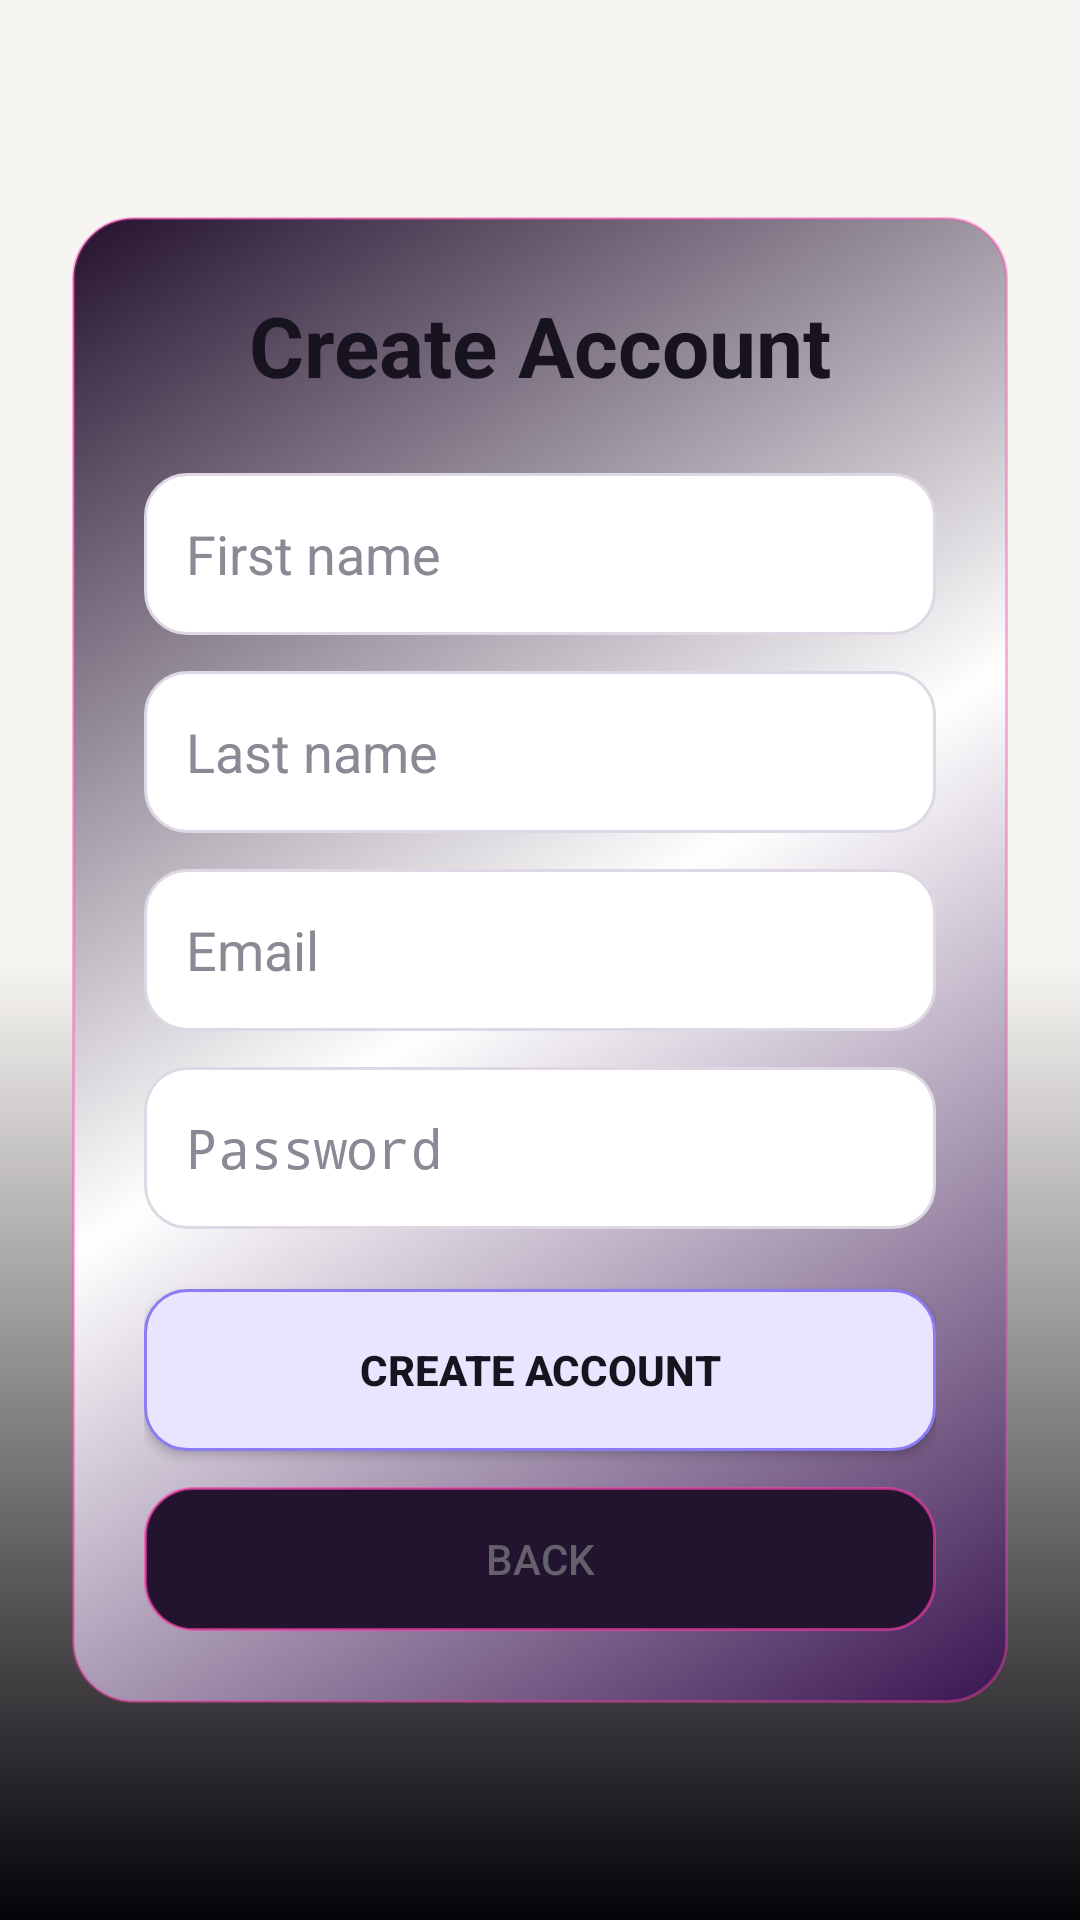

The Android layout XML behind this screen, and the referenced resources:
<!-- AndroidManifest.xml: application theme Theme.THEFLOW -->
<!-- res/layout/activity_register.xml -->
<?xml version="1.0" encoding="utf-8"?>
<ScrollView xmlns:android="http://schemas.android.com/apk/res/android"
    android:layout_width="match_parent"
    android:layout_height="match_parent"
    android:background="@drawable/bg_app_gradient"
    android:fillViewport="true">

    <LinearLayout
        android:layout_width="match_parent"
        android:layout_height="wrap_content"
        android:gravity="center"
        android:orientation="vertical"
        android:padding="24dp">

        <LinearLayout
            android:layout_width="match_parent"
            android:layout_height="wrap_content"
            android:background="@drawable/bg_card_highlight"
            android:gravity="center"
            android:orientation="vertical"
            android:padding="24dp">

            <TextView
                android:id="@+id/register_LBL_title"
                android:layout_width="match_parent"
                android:layout_height="wrap_content"
                android:gravity="center"
                android:text="Create Account"
                android:textColor="@color/text_primary"
                android:textSize="28sp"
                android:textStyle="bold" />

            <EditText
                android:id="@+id/register_EDT_firstName"
                android:layout_width="match_parent"
                android:layout_height="54dp"
                android:layout_marginTop="24dp"
                android:background="@drawable/bg_input"
                android:hint="First name"
                android:inputType="textPersonName"
                android:textColor="@color/text_primary"
                android:textColorHint="@color/text_muted" />

            <EditText
                android:id="@+id/register_EDT_lastName"
                android:layout_width="match_parent"
                android:layout_height="54dp"
                android:layout_marginTop="12dp"
                android:background="@drawable/bg_input"
                android:hint="Last name"
                android:inputType="textPersonName"
                android:textColor="@color/text_primary"
                android:textColorHint="@color/text_muted" />

            <EditText
                android:id="@+id/register_EDT_email"
                android:layout_width="match_parent"
                android:layout_height="54dp"
                android:layout_marginTop="12dp"
                android:background="@drawable/bg_input"
                android:hint="Email"
                android:inputType="textEmailAddress"
                android:textColor="@color/text_primary"
                android:textColorHint="@color/text_muted" />

            <EditText
                android:id="@+id/register_EDT_password"
                android:layout_width="match_parent"
                android:layout_height="54dp"
                android:layout_marginTop="12dp"
                android:background="@drawable/bg_input"
                android:hint="Password"
                android:inputType="textPassword"
                android:textColor="@color/text_primary"
                android:textColorHint="@color/text_muted" />

            <TextView
                android:id="@+id/register_LBL_message"
                android:layout_width="match_parent"
                android:layout_height="wrap_content"
                android:layout_marginTop="12dp"
                android:gravity="center"
                android:textColor="@color/error_pink"
                android:visibility="gone" />

            <ProgressBar
                android:id="@+id/register_progress"
                android:layout_width="wrap_content"
                android:layout_height="wrap_content"
                android:layout_marginTop="12dp"
                android:visibility="gone" />

            <Button
                android:id="@+id/register_BTN_submit"
                android:layout_width="match_parent"
                android:layout_height="54dp"
                android:layout_marginTop="20dp"
                android:background="@drawable/bg_button_primary"
                android:text="Create Account"
                android:textColor="@color/text_primary"
                android:textStyle="bold" />

            <Button
                android:id="@+id/register_BTN_back"
                android:layout_width="match_parent"
                android:layout_height="48dp"
                android:layout_marginTop="12dp"
                android:background="@drawable/bg_button_secondary"
                android:text="Back"
                android:textColor="@color/text_secondary" />

        </LinearLayout>
    </LinearLayout>
</ScrollView>
<!-- resources referenced by this layout -->
<resources>
  <color name="error_pink">#B3261E</color>
  <color name="text_muted">#8C8894</color>
  <color name="text_primary">#17141F</color>
  <color name="text_secondary">#64616D</color>
  <!-- drawable bg_app_gradient (drawable) -->
  <?xml version="1.0" encoding="utf-8"?>
  <shape xmlns:android="http://schemas.android.com/apk/res/android">
      <gradient
          android:angle="270"
          android:startColor="@color/night_top"
          android:centerColor="@color/deep_night"
          android:endColor="#050208" />
  </shape>
  <!-- drawable bg_button_primary (drawable) -->
  <?xml version="1.0" encoding="utf-8"?>
  <shape xmlns:android="http://schemas.android.com/apk/res/android">
      <solid android:color="@color/flow_lilac_soft" />
      <stroke
          android:width="1dp"
          android:color="@color/flow_lilac" />
      <corners android:radius="14dp" />
      <padding
          android:bottom="10dp"
          android:left="14dp"
          android:right="14dp"
          android:top="10dp" />
  </shape>
  <!-- drawable bg_button_secondary (drawable) -->
  <?xml version="1.0" encoding="utf-8"?>
  <shape xmlns:android="http://schemas.android.com/apk/res/android">
      <solid android:color="#22132F" />
      <stroke
          android:width="1dp"
          android:color="#99FF3CAC" />
      <corners android:radius="16dp" />
      <padding
          android:bottom="10dp"
          android:left="14dp"
          android:right="14dp"
          android:top="10dp" />
  </shape>
  <!-- drawable bg_card_highlight (drawable) -->
  <?xml version="1.0" encoding="utf-8"?>
  <shape xmlns:android="http://schemas.android.com/apk/res/android">
      <gradient
          android:angle="135"
          android:startColor="#3A1551"
          android:centerColor="@color/surface_night"
          android:endColor="#24112E" />
      <stroke
          android:width="1dp"
          android:color="#66FF3CAC" />
      <corners android:radius="20dp" />
  </shape>
  <!-- drawable bg_input (drawable) -->
  <?xml version="1.0" encoding="utf-8"?>
  <shape xmlns:android="http://schemas.android.com/apk/res/android">
      <solid android:color="@color/flow_surface" />
      <stroke
          android:width="1dp"
          android:color="@color/flow_border" />
      <corners android:radius="14dp" />
      <padding
          android:bottom="10dp"
          android:left="14dp"
          android:right="14dp"
          android:top="10dp" />
  </shape>
  <style name="Theme.THEFLOW" parent="android:style/Theme.Material.NoActionBar">
          <item name="android:windowLightStatusBar">false</item>
          <item name="android:navigationBarColor">@color/deep_night</item>
          <item name="android:statusBarColor">@color/deep_night</item>
          <item name="android:colorAccent">@color/neon_pink</item>
      </style>
  <color name="night_top">#F7F5F2</color>
  <color name="deep_night">#F7F5F2</color>
  <color name="flow_lilac_soft">#E9E5FF</color>
  <color name="flow_lilac">#8B7CF6</color>
  <color name="surface_night">#FFFFFF</color>
  <color name="flow_surface">#FFFFFF</color>
  <color name="flow_border">#DDD8E4</color>
  <color name="neon_pink">#D9468F</color>
</resources>
